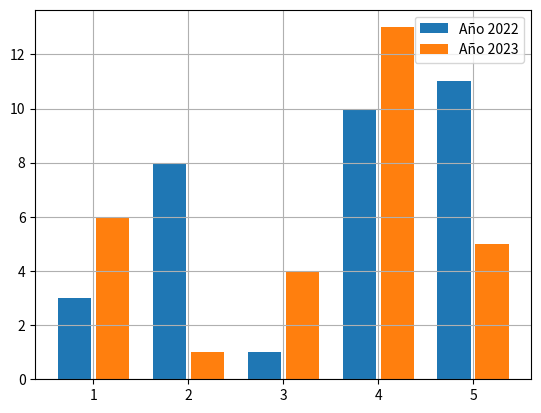

The script that saved this image:
import matplotlib as plt
import matplotlib.pyplot as plt
x = ["A", "B", "C", "D"]
x1 = [0.8, 1.8, 2.8, 3.8, 4.8]
x2 = [1.2, 2.2, 3.2, 4.2, 5.2]
y1 = [3, 8, 1, 10, 11]
y2 = [6, 1, 4, 13, 5]
plt.bar(x1,y1,label='Año 2022',width=0.35)
plt.bar(x2,y2,label='Año 2023',width=0.35)
plt.legend()
plt.grid()
plt.show()